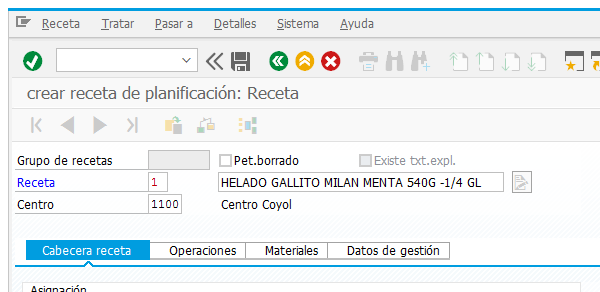
Workflow: SAP_C201_Llenar_Operaciones

Step 1: Attach Window 'Crear receta' on the element in window '*?eceta*' (saplogon.exe)

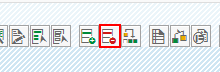
Step 2: find 'Borr.operación'

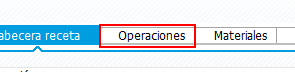
Step 3 [else]: click on 'Tab  Operaciones'

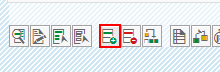
Step 4: click on 'Insert.operación'

Step 5 [then]: find 'continuar' in window 'Información' (saplogon.exe) (no picture)

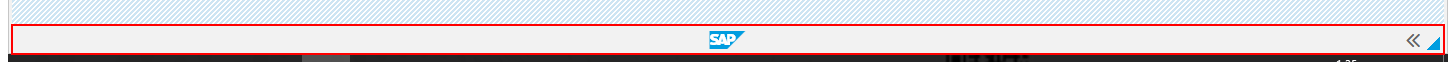
Step 6 [else]: Read Statusbar 'Statusbar  sbar' on 'sbar'

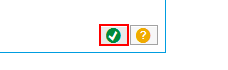
Step 7 [then]: click on 'Continuar' in window 'Información' (saplogon.exe)
